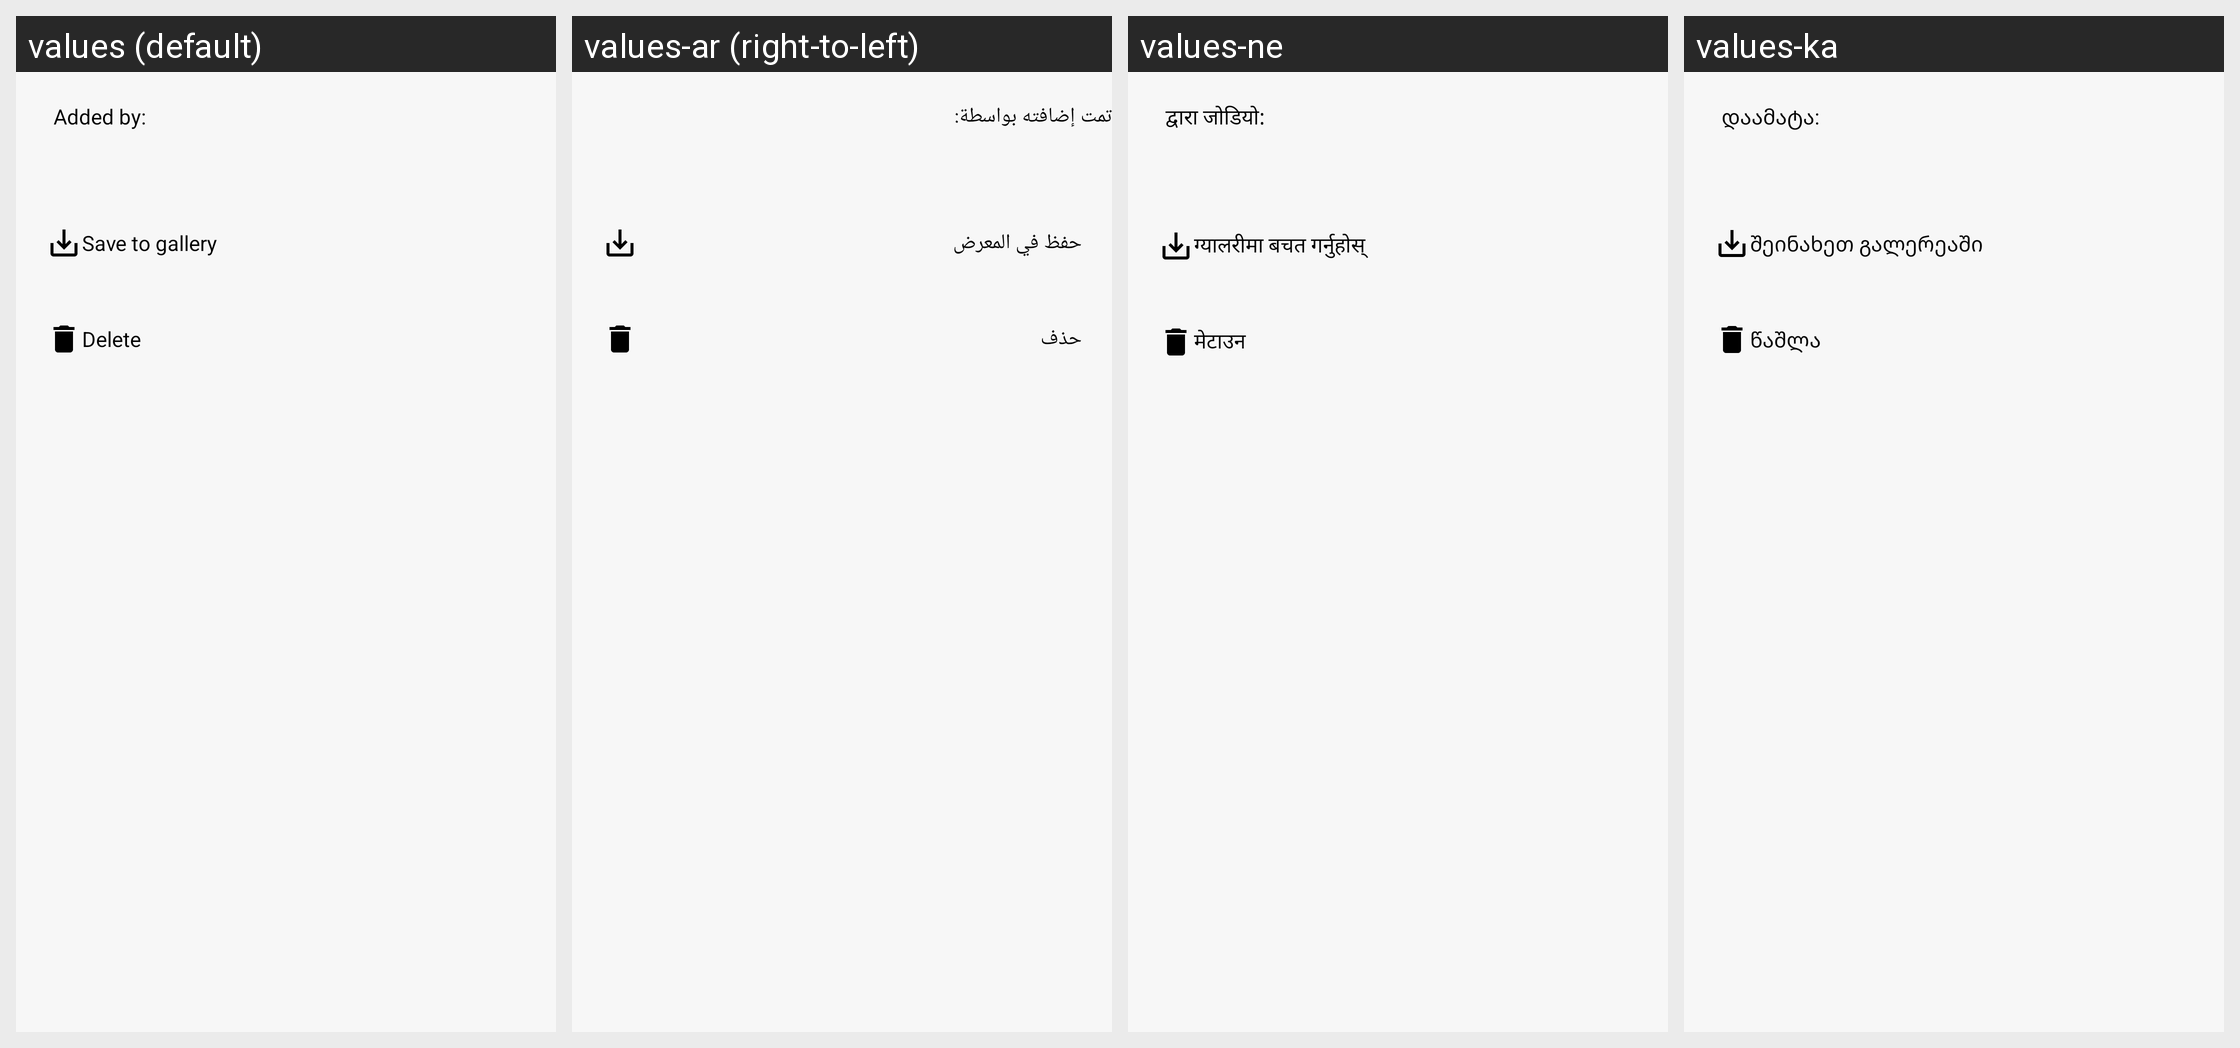

The Android screen above is rendered under several locales of the same app. Produce the string resources it draws, with the default and per-locale values.
Android screen res/layout/fragment_image_dialog.xml rendered under 4 locales, left to right: values (default), values-ar (right-to-left), values-ne, values-ka. Device: Nexus 5 (rendered at 1080×1920; each locale shown at half size, 540×960, under a caption strip naming it); theme LightTheme.
Other locales in the repository, not shown: values-af, values-am, values-az, values-be, values-bg, values-bn, values-bs, values-ca, values-ceb, values-co, values-cs, values-da, values-de, values-el, values-en, values-eo, values-es, values-et, values-eu, values-fi, values-fil, values-fr, values-gl, values-haw, values-hi, values-hr, values-hu, values-hy, values-in, values-it, values-ja, values-ko, values-lt, values-lv, values-mn, values-nl, values-no, values-ny, values-pl, values-pt, values-ru, values-sk, values-sl, values-so, values-sq, values-sr, values-su, values-sv, values-tg, values-th, values-tk, values-tr, values-tt, values-uk, values-uz, values-vi, values-zh.
Strings drawn on this screen, with the default value and each locale's value (text and hints the layout hard-codes, and strings that could not be matched under every locale, appear in the picture but are not listed):

added_by
  values: Added by:
  values-ar: تمت إضافته بواسطة:
  values-ne: द्वारा जोडियो:
  values-ka: დაამატა:

save_to_gallery
  values: Save to gallery
  values-ar: حفظ في المعرض
  values-ne: ग्यालरीमा बचत गर्नुहोस्
  values-ka: შეინახეთ გალერეაში

delete
  values: Delete
  values-ar: حذف
  values-ne: मेटाउन
  values-ka: წაშლა
